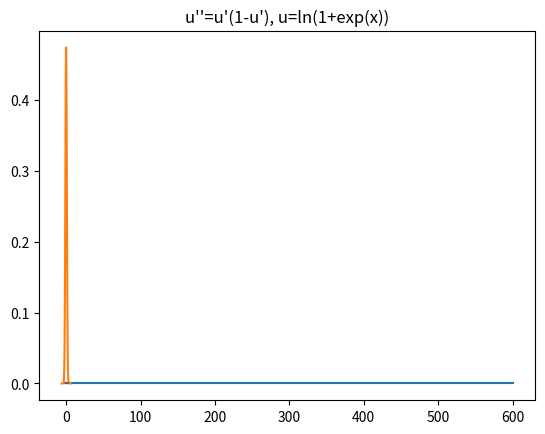

This chart was generated by the following Python code:
import numpy as np
from math import *
from numpy.linalg import lstsq, pinv
import numpy.polynomial.chebyshev as cheb
import random
from matplotlib import pyplot as plt

inv = pinv

def solve(A, b, residuals=False, rank=False, svd=False):
    x, _residuals, _rank, _svd = lstsq(A, b, rcond=None)
    ret = [x]
    if residuals:
        ret += [_residuals]
    if rank:
        ret += [_rank]
    if svd:
        ret += [_svd]
    return (ret[0] if len(ret) == 1 else ret)

K = 16
tau = cheb.chebpts1(K)
# T: chebyshev interpolation matrix (K by K)
# transforms coefficients to points
T = cheb.chebvander(tau, K-1)
TK1 = cheb.chebvander(tau, K)
# T_inv: get coefficients from points
T_inv = inv(T)
# I: Chebyshev integration matrix (K+1 by K)
Il = cheb.chebint(np.eye(K), m=1, k=0, lbnd=-1, axis=0)
IlK = Il[0:K]
Ir = -cheb.chebint(np.eye(K), m=1, k=0, lbnd=1, axis=0)
IrK = Ir[0:K]
cheb_integ = np.array([(2/(1-m*m) if m % 2 == 0 else 0) for m in range(K)])
cheb_quad = cheb_integ @ T_inv

# (K, K+1) @ (K+1, K) @ (K, K)
# these 2 operators match a values at chebpts1 to the integral function at chebpts1
Il_op = TK1 @ Il @ T_inv
Ir_op = TK1 @ Ir @ T_inv

def to_cheb(phi, l, r):
    phieval = np.array([phi(
        ((r-l)*taui + (r+l))/ 2 
    ) for taui in tau])
    return phieval

def integrate(func, l, r):
    func_v = to_cheb(func, l, r)
    return float(cheb_quad @ func_v) * (r-l) / 2

def integrate_v(vec, l, r):
    return float(cheb_quad @ vec) * (r-l) / 2



def LinearBVPSolver(p, q, f, a, c, zetal0, zetal1, gammal, zetar0, zetar1, gammar,
    C=4.0, TOL=1e-8, iters=40, eval_points=32, force_double=False):

    two_to_C = 2**C

    # solve ui
    Aui = np.array([
        [zetal0, zetal0*a+zetal1, zetal0*a*a + zetal1*2*a],
        [zetar0, zetar0*c+zetar1, zetar0*c*c + zetar1*2*c],
    ])
    Bui = np.array([gammal, gammar])
    uicoeff = solve(Aui, Bui)

    ui  = lambda x: uicoeff[0] + uicoeff[1]*x + uicoeff[2]*x*x
    dui = lambda x: uicoeff[1] + uicoeff[2]*2*x
    ddui= lambda x: uicoeff[2]*2

    ftilde = lambda x: f(x) - (ddui(x) + p(x)*dui(x) + q(x)*ui(x))

    if abs(zetal0) >= abs(zetal1) or abs(zetar0) >= abs(zetar1):
        gl  = lambda x: zetal0 * (x-a) - zetal1
        dgl = lambda x: zetal0
        gr  = lambda x: zetar0 * (x-c) - zetar1
        dgr = lambda x: zetar0
        q0  = 0
    else:
        gl  = lambda x: zetal1 * cosh(x-a) - zetal0 * sinh(x-a)
        dgl = lambda x: zetal1 * sinh(x-a) - zetal0 * cosh(x-a)
        gr  = lambda x: zetar1 * cosh(x-c) - zetar0 * sinh(x-c)
        dgr = lambda x: zetar1 * sinh(x-c) - zetar0 * cosh(x-c)
        q0  = -1

    s = gl(a) * dgr(a) - dgl(a) * gr(a)

    G0 = lambda x, t: ( gl(x)*gr(t)/s if x<=t else gl(t)* gr(x)/s)
    G1 = lambda x, t: (dgl(x)*gr(t)/s if x<=t else gl(t)*dgr(x)/s)
    
    qtilde = lambda x: q(x) - q0

    psil = lambda x: (p(x) * dgr(x) + qtilde(x) * gr(x)) / s
    psir = lambda x: (p(x) * dgl(x) + qtilde(x) * gl(x)) / s

    def PiMatrix(bl, br):
        gl_v = to_cheb(gl, bl, br)
        gr_v = to_cheb(gr, bl, br)
        psil_v = to_cheb(psil, bl, br)
        psir_v = to_cheb(psir, bl, br)
        A = np.zeros((K,K))

        for x in range(K):
            for j in range(K):
                A[x][j] = (
                    psil_v[x] * Il_op[x][j] * gl_v[j] +
                    psir_v[x] * Ir_op[x][j] * gr_v[j] 
                    # see (55) (56)
                )
        A *= (br-bl)/2
        A += np.eye(K)
        return A
    

    class Node:
        def __init__(self, bl, br):
            self.bl = bl
            self.br = br
            self.D = None
            self.E = None
            self.renew()

        def renew(self):
            self.alphal = 0
            self.betal  = 0
            self.deltal = 0
            self.alphar = 0
            self.betar  = 0
            self.deltar = 0
            self.mu     = 1
            self.mul    = 0
            self.mur    = 0

            if not self.leaf():
                self.D.renew()
                self.E.renew()
            
        def leaf(self):
            return self.D == None

        def __len__(self):
            if self.leaf():
                return 1
            else:
                return len(self.D) + len(self.E)

        def split(self):
            if self.leaf():
                midpoint = (self.bl + self.br)/2
                self.D = Node(self.bl, midpoint)
                self.E = Node(midpoint, self.br)
        
        def compute_abd(self):
            nonlocal root
            if self.leaf():
                A = PiMatrix(self.bl, self.br)
                # A_inv = inv(A)
                self.pibar_inv_psil_v   = solve(A, to_cheb(psil, self.bl, self.br))
                self.pibar_inv_psir_v   = solve(A, to_cheb(psir, self.bl, self.br))
                self.pibar_inv_ftilde_v = solve(A, to_cheb(ftilde, self.bl, self.br))

                self.gl_v = to_cheb(gl, self.bl, self.br)
                self.gr_v = to_cheb(gr, self.bl, self.br)
                self.dgl_v = to_cheb(dgl, self.bl, self.br)
                self.dgr_v = to_cheb(dgr, self.bl, self.br)

                gl_v = self.gl_v
                gr_v = self.gr_v

                self.alphal = integrate_v((gl_v * self.pibar_inv_psil_v),   self.bl, self.br)
                self.alphar = integrate_v((gr_v * self.pibar_inv_psil_v),   self.bl, self.br)
                self.betal  = integrate_v((gl_v * self.pibar_inv_psir_v),   self.bl, self.br)
                self.betar  = integrate_v((gr_v * self.pibar_inv_psir_v),   self.bl, self.br)
                self.deltal = integrate_v((gl_v * self.pibar_inv_ftilde_v), self.bl, self.br)
                self.deltar = integrate_v((gr_v * self.pibar_inv_ftilde_v), self.bl, self.br)
                
                
            else:
                self.D.compute_abd()
                self.E.compute_abd()

                Delta = 1 - self.E.alphar * self.D.betal
                if Delta == 0: Delta = 1e-20
                self.alphal = (
                    (1 - self.E.alphal) * (self.D.alphal - self.D.betal * self.E.alphar)
                    / Delta + self.E.alphal
                )
                self.alphar = (
                    self.E.alphar * (1 - self.D.betar) * (1 - self.D.alphal)
                    / Delta + self.D.alphar
                )
                self.betal = (
                    self.D.betal * (1 - self.E.betar) * (1 - self.E.alphal)
                    / Delta + self.E.betal
                )
                self.betar = (
                    (1 - self.D.betar) * (self.E.betar - self.D.betal * self.E.alphar)
                    / Delta + self.D.betar
                )
                # (44) corrected
                self.deltal = (
                    (1 - self.E.alphal) / Delta * self.D.deltal 
                    + self.E.deltal
                    + (self.E.alphal - 1) * self.D.betal / Delta * self.E.deltar 
                )
                self.deltar = (
                    (1 - self.D.betar) / Delta * self.E.deltar
                    + self.D.deltar
                    + (self.D.betar - 1) * self.E.alphar / Delta * self.D.deltal
                )
                # (40) to (45)

        def compute_lambda(self):
            if self.leaf():
                return
            self.D.mu = self.mu
            self.E.mu = self.mu
            self.D.mul = self.mul
            self.E.mur = self.mur
            self.D.mur, self.E.mul = inv(np.array([
                [1, self.E.alphar],
                [self.D.betal, 1],
            ])) @ np.array([
                self.mur * (1 - self.E.betar) - self.mu * self.E.deltar,
                self.mul * (1 - self.D.alphal) - self.mu * self.D.deltal,
            ])
            # (34)
            self.D.compute_lambda()
            self.E.compute_lambda()

        def __call__(self, x, deriv=False):
            if self.leaf():
                return cheb.chebval(
                    2 * (x-self.bl) / (self.br-self.bl) - 1,
                    self.du_coeff if deriv else self.u_coeff
                )
            else:
                midpoint = (self.bl + self.br)/2
                return self.D(x,deriv=deriv) if x < midpoint else self.E(x,deriv=deriv)

                
        def condition(self, S0):
            if ((not self.leaf()) and self.D.leaf() and self.E.leaf()
                and (self.D.Si+self.E.Si <= S0)):
                self.Si = self.D.Si + self.E.Si
                self.D = self.E = None

        def merge_all(self, S0):
            if not self.leaf():
                self.D.merge_all(S0)
                self.E.merge_all(S0)
                self.condition(S0)
        
        def double(self):
            if self.leaf(): self.split()
            else:
                self.D.double()
                self.E.double()

        
    def yield_l(node: Node):
        if node.leaf():
            yield node
        else:
            yield from yield_l(node.D)
            yield from yield_l(node.E)

    def yield_r(node: Node):
        if node.leaf():
            yield node
        else:
            yield from yield_r(node.E)
            yield from yield_r(node.D)

    def compute_J(node: Node):
        Jl = 0
        for Z in yield_l(node):
            Z.Jl = Jl
            Jl += Z.deltal + Z.mul * Z.alphal + Z.mur * Z.betal
        Jr = 0
        for Z in yield_r(node):
            Z.Jr = Jr
            Jr += Z.deltar + Z.mul * Z.alphar + Z.mur * Z.betar

    eval_x = np.random.uniform(a,c, size=eval_points)
    eval_f = np.zeros(eval_points)
    eval_f_last = np.zeros(eval_points)

    root = Node(a, c)

    doubled = False
    for iter_cnt in range(iters+3):
        print(f"iter: {iter_cnt}, len: {len(root)}") 
        root.renew()
        root.compute_abd()
        root.compute_lambda()
        compute_J(root)
        
        # get solution
        Sdiv = 0
        for Z in yield_l(root):
            Z.sigma_v = (
                Z.mu * Z.pibar_inv_ftilde_v 
                + Z.mul * Z.pibar_inv_psil_v
                + Z.mur * Z.pibar_inv_psir_v
            )
            # Z.tau_v = ((Z.br-Z.bl)*tau + (Z.br+Z.bl))/2
            ui_v = to_cheb(ui, Z.bl, Z.br)
            dui_v = to_cheb(dui, Z.bl, Z.br)
            # step 3B
            Pv = (Z.Jl + Il_op @ (Z.gl_v * Z.sigma_v) * (Z.br - Z.bl) / 2) /s
            Qv = (Z.Jr + Ir_op @ (Z.gr_v * Z.sigma_v) * (Z.br - Z.bl) / 2) /s

            Z. u_v =  ui_v + Z. gr_v * Pv + Z. gl_v * Qv
            Z.du_v = dui_v + Z.dgr_v * Pv + Z.dgl_v * Qv
            
            Z.sigmai = T_inv @ Z.sigma_v
            Z. u_coeff = T_inv @ Z. u_v
            Z.du_coeff = T_inv @ Z.du_v
            
            si3, si2, si1 = Z.sigmai[-3:]
            Z.Si = abs(si2) + abs(si1-si3)
            Sdiv = max(Sdiv, Z.Si)

        # now TEST
        for i in range(len(eval_x)):
            # evaluate at random points
            eval_f[i] = root(eval_x[i])

        TEST = np.max(np.abs(eval_f - eval_f_last)) / np.max(np.abs(eval_f + eval_f_last + 1e-30))
        eval_f_last = np.array(eval_f)
        
        if iter_cnt >= iters or len(root) > 1024:
            print(f"doesn't converge after {iter_cnt} steps!!")
            return root

        if TEST < TOL: 
            if doubled or not force_double:
                return root
            else:
                root.double()
                doubled = True
        else:
            doubled = False
            root.merge_all(Sdiv / (2**K))
            for Z in yield_l(root):
                if Z.Si > Sdiv / two_to_C:
                    Z.split()


def NewtonNonlinearSolver(
    f, f_2, f_3, a, c, zetal0, zetal1, gammal, zetar0, zetar1, gammar,
    initial=None, C=4.0, TOL=1e-6, iters=10, eval_points=32, force_double=False,
):

    # solve initial value
    if initial == None:
        Aui = np.array([
            [zetal0, zetal0*a+zetal1, zetal0*a*a + zetal1*2*a],
            [zetar0, zetar0*c+zetar1, zetar0*c*c + zetar1*2*c],
        ])
        Bui = np.array([gammal, gammar])
        uicoeff = solve(Aui, Bui)

        ui  = lambda x: uicoeff[0] + uicoeff[1]*x + uicoeff[2]*x*x
        dui = lambda x: uicoeff[1] + uicoeff[2]*2*x
        ddui= lambda x: uicoeff[2]*2

        u = ui
        du = dui
    else: u, du = initial

    eval_x = np.random.uniform(a,c, size=eval_points)
    eval_f = np.zeros(eval_points)
    eval_f_last = np.zeros(eval_points)

    for cnt in range(iters):
        print(f"Newton iter {cnt}")
        p = lambda x: -f_3(x, u(x), du(x))
        q = lambda x: -f_2(x, u(x), du(x))
        u1_root = LinearBVPSolver(p, q, 
            lambda x: f(x, u(x), du(x)) + p(x) * du(x) + q(x) * u(x),
            a, c, zetal0, zetal1, gammal, zetar0, zetar1, gammar,
            C=C, TOL=TOL, iters=iters*4, 
            eval_points=eval_points, force_double=force_double,
        )

        u = lambda x: u1_root(x)
        du = lambda x: u1_root(x, deriv=True)

        # TEST
        for i in range(len(eval_x)):
            # evaluate at random points
            eval_f[i] = u(eval_x[i])

        TEST = np.max(np.abs(eval_f - eval_f_last)) / np.max(np.abs(eval_f + eval_f_last + 1e-30))
        eval_f_last = np.array(eval_f)

        if TEST < TOL: 
            return u1_root

    print(f"doesn't converge after {iters} steps!!")
    return u1_root


if __name__ == "__main__":

    from scipy.special import jv
    root = LinearBVPSolver(
        lambda x: 1/x,
        lambda x: 1-(100/x)**2,
        lambda x: 0,
        0, 600,
        1,0,0,
        1,0,1,
        TOL=5e-10,
        eval_points=100
    )
    xs = np.linspace(0,600,600)
    plt.plot(xs, [(root(xi) - jv(100,xi)/jv(100,600)) for xi in xs])
    plt.title("Bessel 100 on [0,600]")
    plt.savefig("bessel.jpg")
    plt.show()
    

    root = LinearBVPSolver(
        lambda x: 0,
        lambda x: 1-x**2,
        lambda x: 0,
        -6,6,
        1,0,exp(-18),
        1,0,exp(-18),
        TOL=1e-3,
    )
    xs = np.linspace(-6,6,100)
    plt.plot(xs, [(root(xi) - exp(-xi**2/2)) for xi in xs])
    plt.title("u''+(1-x^2)u=0, exp(-x^2/2)")
    plt.savefig("exp-x2.jpg")
    plt.show()
    
    
    root = LinearBVPSolver(
        lambda x: 0,
        lambda x: 1,
        lambda x: 0,
        0, pi,
        0,1,1,
        0,1,-1,
    )
    xs = np.linspace(0, pi, 100)
    plt.plot(xs, [root(xi)-sin(xi) for xi in xs])
    plt.title("u''+u=0, u'(0)=-u'(pi)=1 (Pure Neumann)")
    plt.savefig("sinx.jpg")
    plt.show()
    

    root = NewtonNonlinearSolver(
        lambda x, u, du: 2*u*du, 
        lambda x, u, du: 2*du, 
        lambda x, u, du: 2*u, 
        -pi/4, pi/4,
        1,0,-1,
        1,0,1,
        initial=(lambda x: x**2, lambda x: 2*x),
        TOL=1e-13
    )
    xs = np.linspace(-pi/4, pi/4, 100)
    plt.plot(xs, [root(xi)-tan(xi) for xi in xs])
    plt.title("u''=2uu', u=tanx")
    plt.savefig("tanx.jpg")
    plt.show()
    
    
    root = NewtonNonlinearSolver(
        lambda x, u, du: du**2 / (2*u), 
        lambda x, u, du: - (du / u)**2/2, 
        lambda x, u, du: du / u, 
        -1, 1,
        1,0,1,
        1,0,1,
        initial = (lambda x: x, lambda x: 1),
        TOL=1e-8,
    )
    xs = np.linspace(-1, 1, 100)
    plt.plot(xs, [root(xi)-xi**2 for xi in xs])
    plt.title("u''=u'^2/(2u), u=x^2")
    plt.savefig("x^2.jpg")
    plt.show()

    root = NewtonNonlinearSolver(
        lambda x, u, du: du * (1-du), 
        lambda x, u, du: 0, 
        lambda x, u, du: 1 - 2 * du, 
        -log(2), log(2),
        0, 1, 1/3,
        1, 0, log(3),
        initial = (lambda x: (x+1)/2, lambda x: 1/2),
        TOL=1e-8,
    )
    xs = np.linspace(-log(2), log(2), 100)
    plt.plot(xs, [root(xi)-log(1+exp(xi)) for xi in xs])
    plt.title("u''=u'(1-u'), u=ln(1+exp(x))")
    plt.savefig("logistic.jpg")
    plt.show()
    
